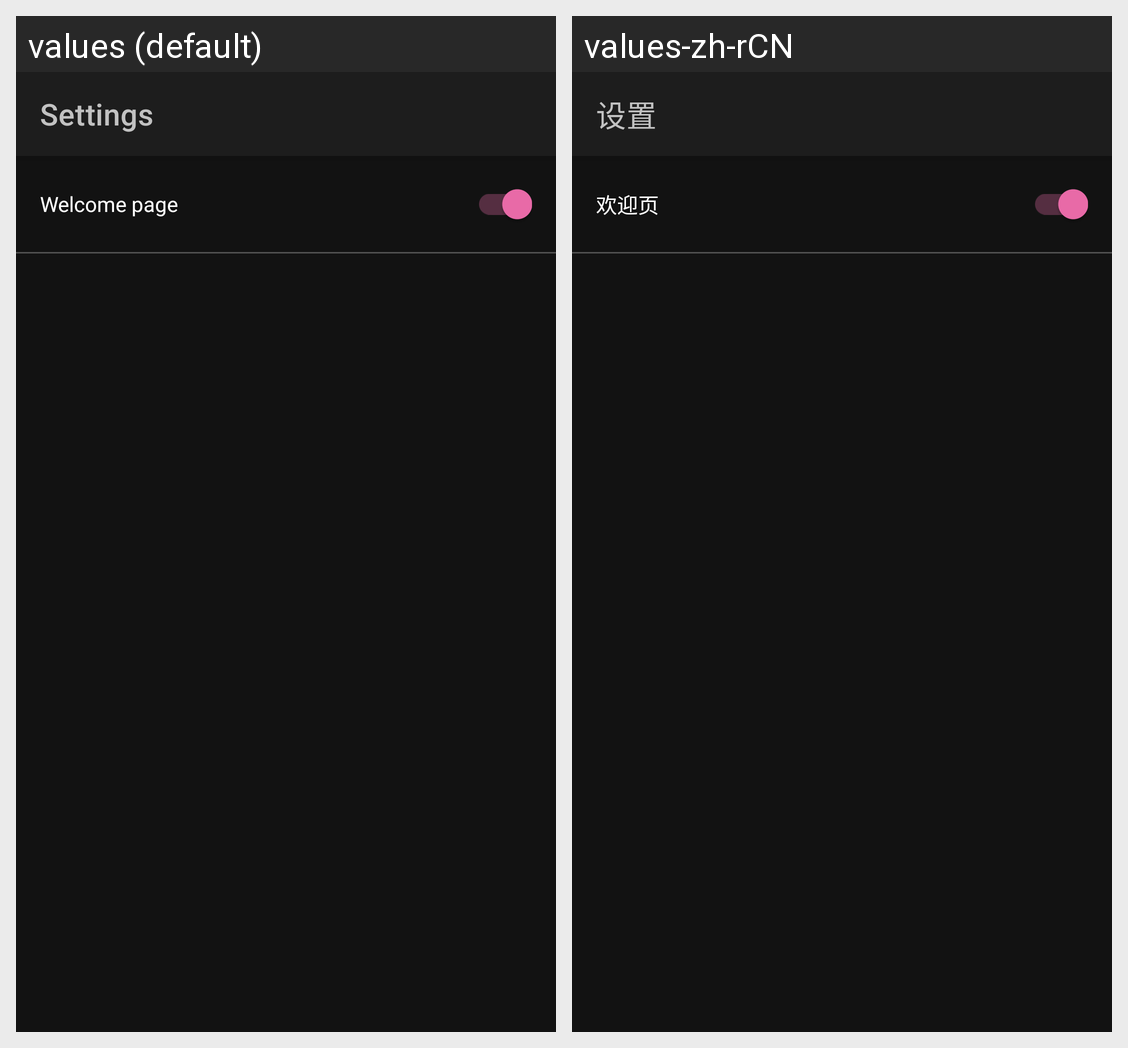

Translations of the strings shown on this Android screen, per locale in the grid:
Android screen res/layout/activity_settings.xml rendered under 2 locales, left to right: values (default), values-zh-rCN. Device: Nexus 5 (rendered at 1080×1920; each locale shown at half size, 540×960, under a caption strip naming it); theme AppTheme.Dark.
Strings drawn on this screen, with the default value and each locale's value (text and hints the layout hard-codes, and strings that could not be matched under every locale, appear in the picture but are not listed):

settings
  values: Settings
  values-zh-rCN: 设置

welcome_page
  values: Welcome page
  values-zh-rCN: 欢迎页
